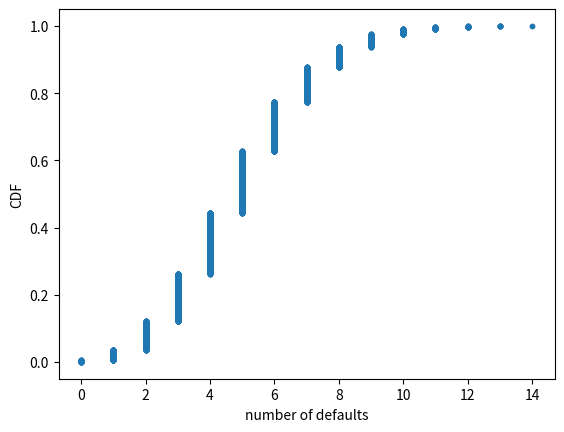

Recreate this plot in Python.
# Exercise 3-10: Sampling out of the Binomial distribution

import numpy as np
import matplotlib.pyplot as plt


def ecdf(data):
    """Compute ECDF for a one-dimensional array of measurements."""
    # Number of data points: n
    n = len(data)

    # x-data for the ECDF: x
    x = np.sort(data)

    # y-data for the ECDF: y
    y = np.arange(1, n + 1) / n

    return x, y


np.random.seed(42)

# Take 10,000 samples out of the binomial distribution: n_defaults
n_defaults = np.random.binomial(100, 0.05, size=10000)

# Compute CDF: x, y
x, y = ecdf(n_defaults)

# Plot the CDF with axis labels
plt.plot(x, y, marker='.', linestyle='none')
plt.xlabel('number of defaults')
plt.ylabel('CDF')

# Show the plot
plt.show()
